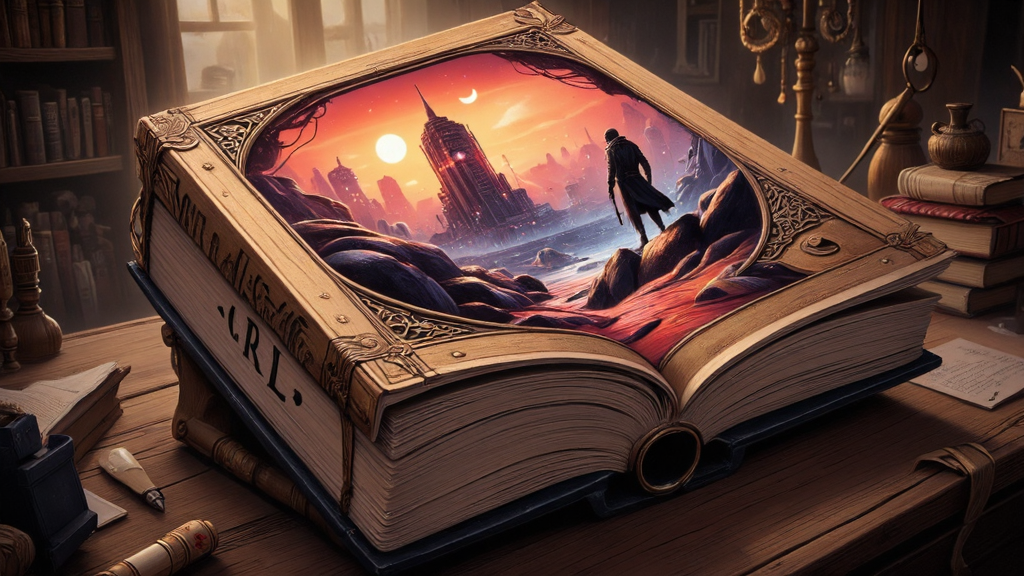
Generation parameters embedded in this image by AUTOMATIC1111 Stable Diffusion web UI or a fork of it (Forge, ...) (PNG 'parameters' text chunk):
This image is a highly detailed, digital painting depicting an open book with a fantastical, illuminated cover. The open page reads "CRL". The book, which appears to be an futuristic tome, has an ornate, titaniam-embossed cover with intricate designs. The cover art is a vibrant, cyberpunk landscape featuring a corporate tower with windows aglow with cold, red light. The corporate tower is set against a a metropolis, creating a cold, lonely effect. The foreground of the cover shows a lone, silhouetted figure standing on a rocky outcropping, gazing up at the corporate tower. The figure appears to be a man dressed in cyberpunk attire, with a long cloak and a lazer pistol at his side. The background of the image is a softly lit, cozy room, with wooden furniture and dimly visible objects, suggesting a study or library. The book itself is placed on a wooden surface, with scattered papers and a pen nearby. The lighting in the room is warm and soft, enhancing the magical and otherworldly atmosphere of the book cover. The overall style of the image is a blend of realism and cyberpunk, with a high level of detail and texture, making it appear almost three-dimensional. ultra quality, ultra detailed
Negative prompt: ((nsfw))
Steps: 33, Sampler: IPNDM, Schedule type: Beta, CFG scale: 1, Distilled CFG Scale: 1.5, Seed: 3570220845, Size: 1024x576, Model hash: e51c398e53, Model: dreamweaverFluxCharming_v10Fp8Checkpoint, Beta schedule alpha: 0.6, Beta schedule beta: 0.6, Version: f2.0.1v1.10.1-previous-501-g668e87f92, Module 1: flux1DevVAE_safetensors, Module 2: ClipL, Module 3: t5-v1_1-xxl-encoder-Q5_K_M, Module 4: ae